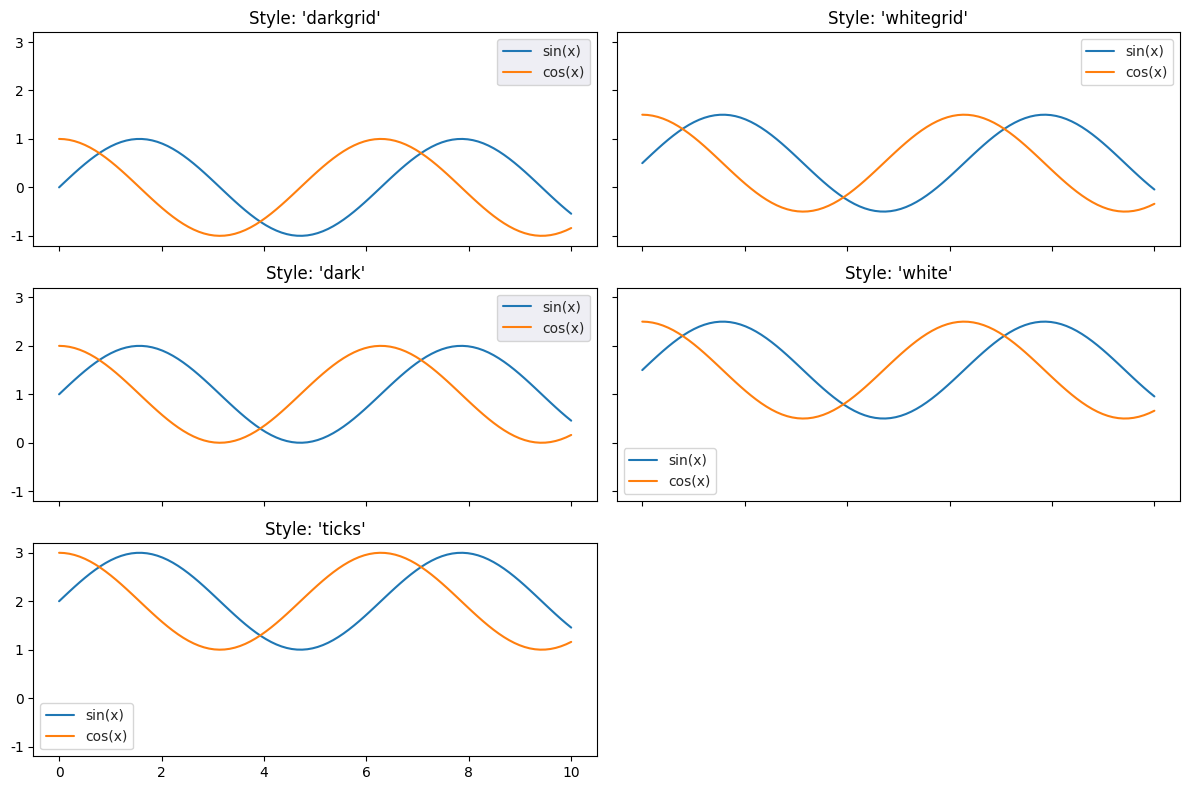

Here is the Python script that generated this plot:
import seaborn as sns
import numpy as np
import matplotlib.pyplot as plt

# Seaborn 的主要预设风格
styles = ['darkgrid', 'whitegrid', 'dark', 'white', 'ticks']

# 创建一个 3x2 的图表布局，以容纳所有风格的预览
fig, axes = plt.subplots(3, 2, figsize=(12, 8), sharex=True, sharey=True)
axes = axes.flatten() # 将 3x2 的 axes 数组展平为一维

# 生成一些示例数据
x = np.linspace(0, 10, 100)
y = np.sin(x)

# 遍历每种风格并在对应的子图上绘图
for i, style in enumerate(styles):
    # 设置当前的图表风格
    sns.set_style(style)
    ax = axes[i]
    # 在当前子图上绘制一个简单的带有两个偏移正弦波的线图
    ax.plot(x, y + i * 0.5, label='sin(x)')
    ax.plot(x, np.cos(x) + i * 0.5, label='cos(x)')
    ax.set_title(f"Style: '{style}'")
    ax.legend()

# 隐藏最后一个未使用的子图
axes[-1].set_visible(False)

# 调整整体布局，防止标题和标签重叠
plt.tight_layout()

# 保存图表为图片文件
plt.savefig('seaborn_styles_preview.pdf')
